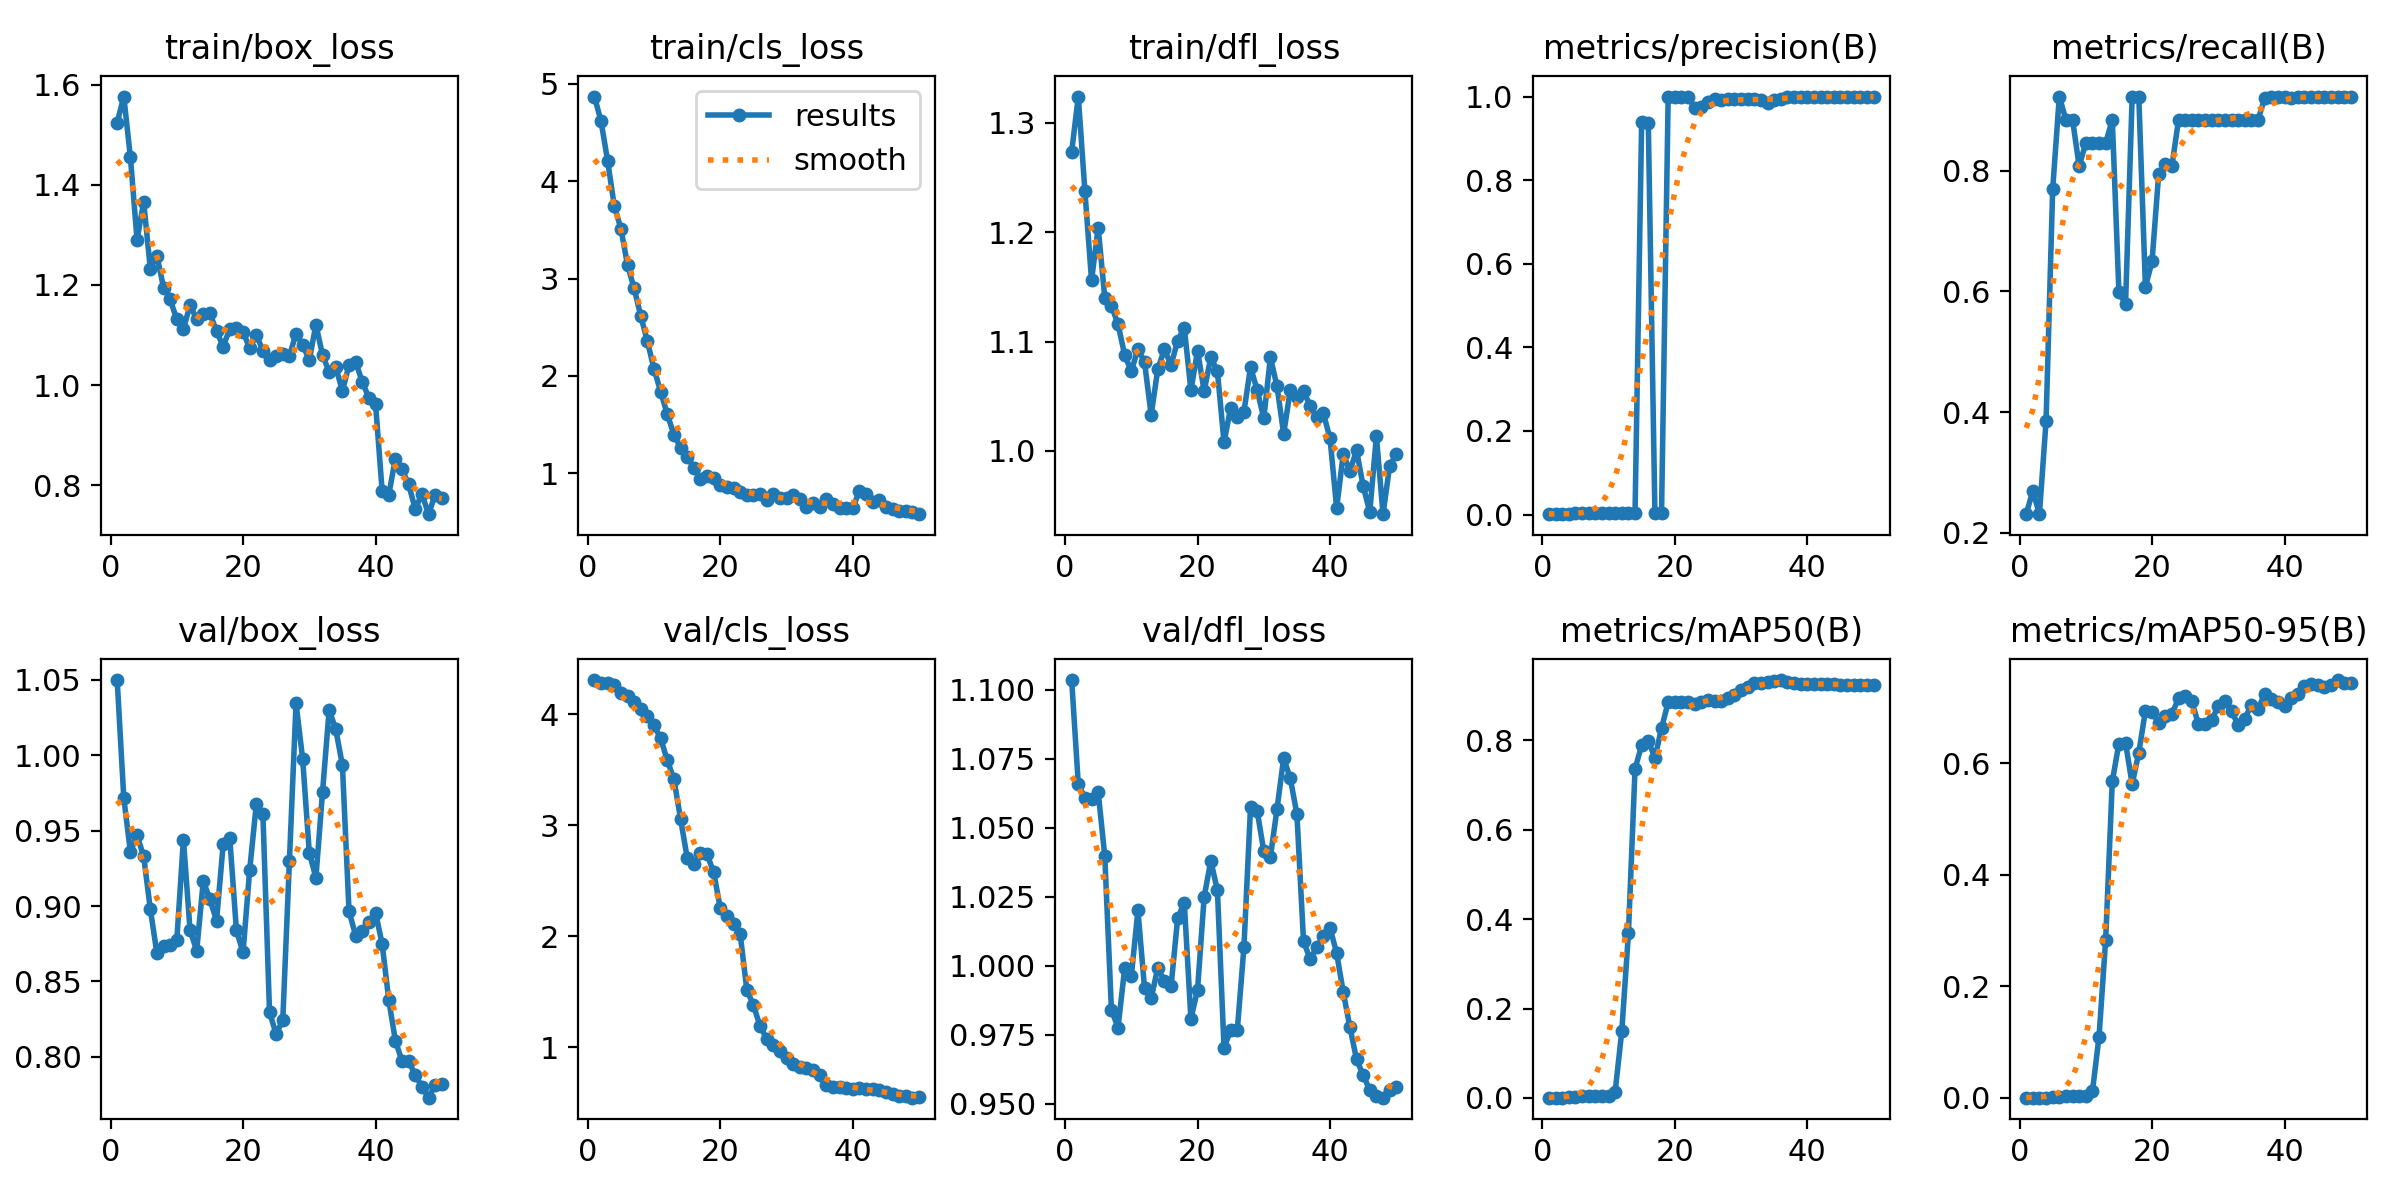

Source data for this figure (header and first rows):
epoch, train/box_loss, train/cls_loss, train/dfl_loss, metrics/precision(B), metrics/recall(B), metrics/mAP50(B), metrics/mAP50-95(B), val/box_loss, val/cls_loss, val/dfl_loss, lr/pg0, lr/pg1, lr/pg2
1, 1.524, 4.867, 1.274, 0.0008, 0.2308, 0.00052, 0.00012, 1.05, 4.308, 1.104, 8e-05, 8e-05, 8e-05
2, 1.576, 4.614, 1.324, 0.00093, 0.2692, 0.00068, 0.00021, 0.9716, 4.282, 1.066, 0.0001764, 0.0001764, 0.0001764
3, 1.455, 4.205, 1.237, 0.0008, 0.2308, 0.00057, 0.00018, 0.9359, 4.279, 1.061, 0.0002689, 0.0002689, 0.0002689
4, 1.29, 3.743, 1.156, 0.00133, 0.3846, 0.00092, 0.00031, 0.9469, 4.265, 1.061, 0.0003574, 0.0003574, 0.0003574
5, 1.366, 3.511, 1.204, 0.00267, 0.7692, 0.00264, 0.00093, 0.9329, 4.188, 1.063, 0.000442, 0.000442, 0.000442
6, 1.233, 3.137, 1.14, 0.0032, 0.9231, 0.00391, 0.00196, 0.8981, 4.16, 1.04, 0.0005226, 0.0005226, 0.0005226
7, 1.259, 2.897, 1.133, 0.00307, 0.8846, 0.00436, 0.00281, 0.8686, 4.107, 0.9841, 0.0005992, 0.0005992, 0.0005992
8, 1.195, 2.615, 1.116, 0.00307, 0.8846, 0.00448, 0.00295, 0.8735, 4.051, 0.9776, 0.0006719, 0.0006719, 0.0006719
9, 1.171, 2.354, 1.088, 0.0028, 0.8077, 0.0044, 0.00318, 0.874, 3.987, 0.9992, 0.0007406, 0.0007406, 0.0007406
10, 1.131, 2.071, 1.073, 0.00293, 0.8461, 0.00487, 0.00342, 0.8774, 3.901, 0.9963, 0.0008054, 0.0008054, 0.0008054
11, 1.113, 1.839, 1.093, 0.00293, 0.8461, 0.01374, 0.01133, 0.944, 3.781, 1.02, 0.0008662, 0.0008662, 0.0008662
12, 1.159, 1.605, 1.081, 0.00293, 0.8461, 0.1498, 0.1095, 0.884, 3.584, 0.992, 0.000923, 0.000923, 0.000923
13, 1.132, 1.399, 1.033, 0.00293, 0.8461, 0.368, 0.2836, 0.8704, 3.417, 0.9883, 0.0009759, 0.0009759, 0.0009759
14, 1.143, 1.26, 1.075, 0.00307, 0.8846, 0.7366, 0.5674, 0.9164, 3.059, 0.9993, 0.001025, 0.001025, 0.001025
15, 1.143, 1.172, 1.093, 0.9396, 0.5985, 0.7894, 0.6353, 0.9045, 2.708, 0.9945, 0.00107, 0.00107, 0.00107
16, 1.108, 1.059, 1.078, 0.9377, 0.5792, 0.799, 0.6366, 0.8902, 2.652, 0.9926, 0.001111, 0.001111, 0.001111
17, 1.077, 0.9472, 1.101, 0.0032, 0.9231, 0.7609, 0.5624, 0.9408, 2.747, 1.017, 0.001148, 0.001148, 0.001148
18, 1.113, 0.974, 1.113, 0.0032, 0.9231, 0.8277, 0.6191, 0.9448, 2.737, 1.023, 0.001181, 0.001181, 0.001181
19, 1.114, 0.9552, 1.055, 1, 0.6076, 0.8855, 0.6938, 0.8839, 2.578, 0.9808, 0.00121, 0.00121, 0.00121
20, 1.107, 0.876, 1.091, 1, 0.6497, 0.8856, 0.6913, 0.8693, 2.253, 0.9913, 0.001235, 0.001235, 0.001235
21, 1.073, 0.8589, 1.055, 1, 0.7943, 0.8856, 0.673, 0.9238, 2.179, 1.025, 0.001208, 0.001208, 0.001208
22, 1.101, 0.8545, 1.086, 1, 0.8117, 0.8855, 0.684, 0.9675, 2.112, 1.038, 0.001168, 0.001168, 0.001168
23, 1.069, 0.8058, 1.073, 0.9721, 0.8077, 0.8822, 0.688, 0.9608, 2.023, 1.027, 0.001129, 0.001129, 0.001129
24, 1.049, 0.782, 1.008, 0.9759, 0.8846, 0.8864, 0.7166, 0.8294, 1.52, 0.9703, 0.001089, 0.001089, 0.001089
25, 1.057, 0.7752, 1.04, 0.9861, 0.8846, 0.8906, 0.7205, 0.815, 1.381, 0.9767, 0.00105, 0.00105, 0.00105
26, 1.061, 0.7852, 1.031, 0.9931, 0.8846, 0.8893, 0.7111, 0.8244, 1.192, 0.9767, 0.00101, 0.00101, 0.00101
27, 1.058, 0.7283, 1.036, 0.9912, 0.8846, 0.8877, 0.6702, 0.9298, 1.08, 1.007, 0.0009704, 0.0009704, 0.0009704
28, 1.103, 0.7837, 1.077, 0.994, 0.8846, 0.8941, 0.6695, 1.034, 1.02, 1.058, 0.0009308, 0.0009308, 0.0009308
29, 1.081, 0.7443, 1.056, 0.9943, 0.8846, 0.9028, 0.6778, 0.9976, 0.967, 1.056, 0.0008912, 0.0008912, 0.0008912
30, 1.05, 0.7456, 1.03, 0.9944, 0.8846, 0.9138, 0.7022, 0.9354, 0.9085, 1.042, 0.0008516, 0.0008516, 0.0008516
31, 1.121, 0.7756, 1.086, 0.9944, 0.8846, 0.9203, 0.7123, 0.9188, 0.8519, 1.04, 0.000812, 0.000812, 0.000812
32, 1.06, 0.7399, 1.059, 0.994, 0.8846, 0.928, 0.6931, 0.9756, 0.8237, 1.057, 0.0007724, 0.0007724, 0.0007724
33, 1.026, 0.6579, 1.016, 0.991, 0.8846, 0.9296, 0.669, 1.03, 0.8178, 1.075, 0.0007328, 0.0007328, 0.0007328
34, 1.036, 0.6922, 1.056, 0.9855, 0.8846, 0.9307, 0.6798, 1.017, 0.7993, 1.068, 0.0006932, 0.0006932, 0.0006932
35, 0.988, 0.6566, 1.049, 0.9924, 0.8846, 0.9341, 0.7046, 0.9933, 0.7496, 1.055, 0.0006536, 0.0006536, 0.0006536
36, 1.041, 0.7338, 1.055, 0.9938, 0.8846, 0.9353, 0.698, 0.8965, 0.6654, 1.009, 0.000614, 0.000614, 0.000614
37, 1.046, 0.6901, 1.041, 1, 0.9201, 0.9319, 0.7235, 0.8804, 0.6423, 1.002, 0.0005744, 0.0005744, 0.0005744
38, 1.006, 0.6438, 1.031, 1, 0.9224, 0.9293, 0.7143, 0.8832, 0.6426, 1.007, 0.0005348, 0.0005348, 0.0005348
39, 0.9745, 0.6492, 1.034, 0.9997, 0.9231, 0.9273, 0.7104, 0.8895, 0.6387, 1.011, 0.0004952, 0.0004952, 0.0004952
40, 0.9627, 0.6458, 1.011, 1, 0.9218, 0.9261, 0.7018, 0.8957, 0.6294, 1.014, 0.0004556, 0.0004556, 0.0004556
41, 0.7884, 0.8163, 0.9477, 1, 0.9215, 0.9257, 0.7165, 0.8748, 0.6371, 1.005, 0.000416, 0.000416, 0.000416
42, 0.7813, 0.7841, 0.9974, 1, 0.9225, 0.9255, 0.7235, 0.8376, 0.6275, 0.9905, 0.0003764, 0.0003764, 0.0003764
43, 0.8534, 0.7086, 0.9813, 0.9998, 0.9231, 0.9254, 0.7379, 0.8106, 0.6264, 0.9779, 0.0003368, 0.0003368, 0.0003368
44, 0.832, 0.7249, 1.001, 0.9998, 0.9231, 0.9253, 0.7426, 0.7971, 0.6135, 0.9662, 0.0002972, 0.0002972, 0.0002972
45, 0.8017, 0.6527, 0.9679, 0.9996, 0.9231, 0.9253, 0.7407, 0.797, 0.5967, 0.9604, 0.0002576, 0.0002576, 0.0002576
46, 0.7525, 0.6342, 0.9443, 0.9993, 0.9231, 0.9253, 0.7369, 0.7879, 0.5796, 0.955, 0.000218, 0.000218, 0.000218
47, 0.7832, 0.6187, 1.014, 0.9994, 0.9231, 0.9252, 0.74, 0.7802, 0.5659, 0.953, 0.0001784, 0.0001784, 0.0001784
48, 0.7423, 0.611, 0.9422, 0.9994, 0.9231, 0.9252, 0.7492, 0.7729, 0.5613, 0.9523, 0.0001388, 0.0001388, 0.0001388
49, 0.7811, 0.6052, 0.9864, 0.9997, 0.9231, 0.9252, 0.7439, 0.7814, 0.5474, 0.9549, 9.92e-05, 9.92e-05, 9.92e-05
50, 0.7745, 0.5813, 0.997, 0.9998, 0.9231, 0.9252, 0.7445, 0.7818, 0.5504, 0.956, 5.96e-05, 5.96e-05, 5.96e-05
